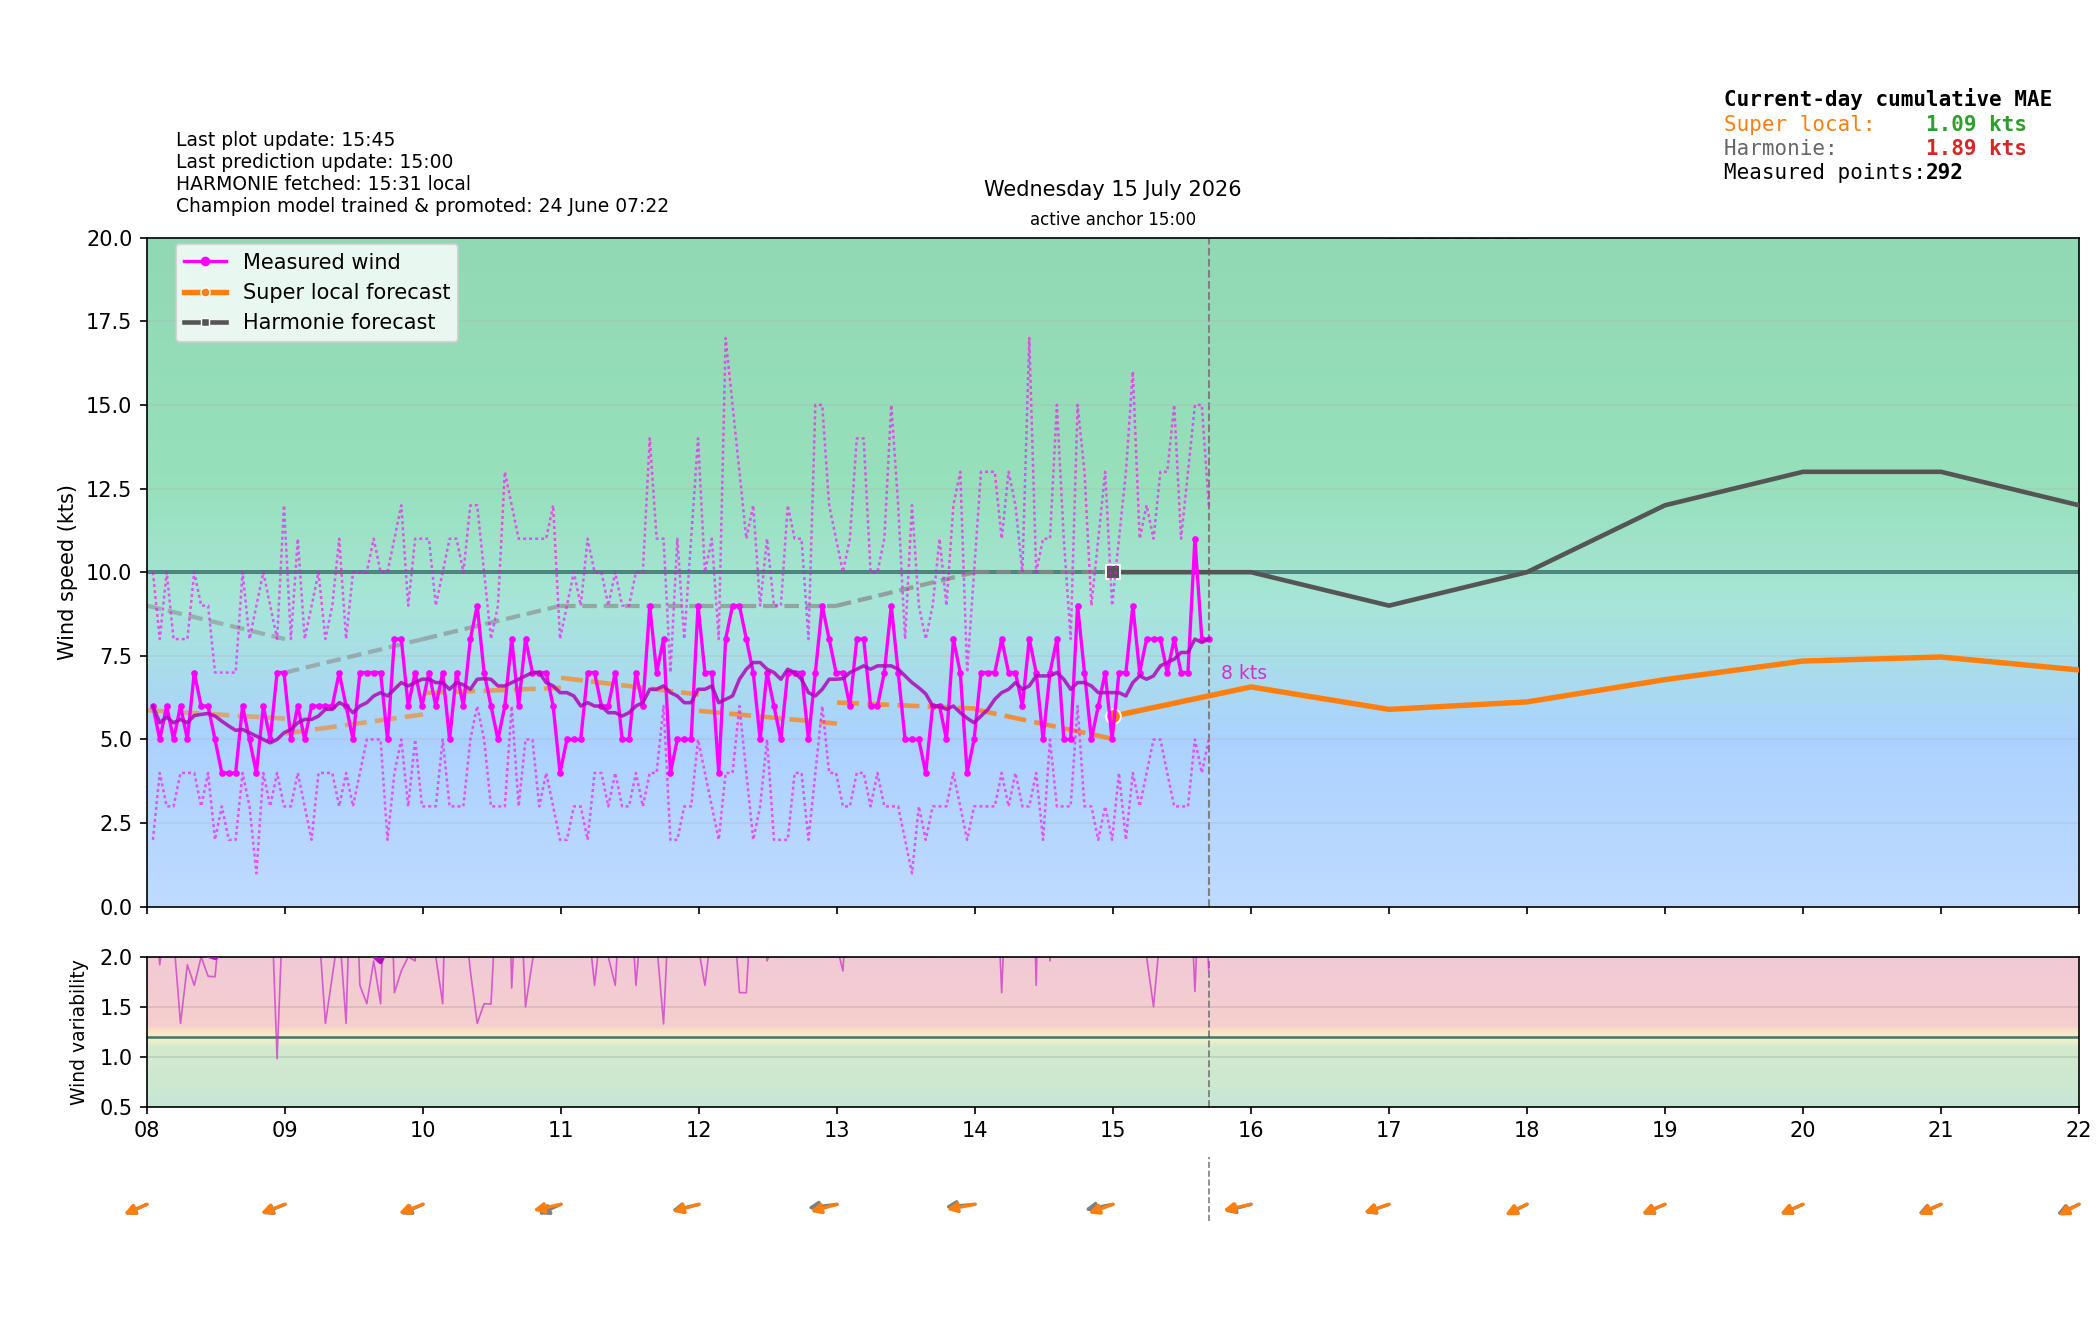

Data behind this chart, as committed beside it:
time_local, is_forecast_grid, is_actual_observation, forecast_wind_speed, forecast_wind_min, forecast_wind_max, forecast_wind_dir_deg, lstm_pred_wind_speed_full, lstm_pred_wind_dir_deg_full, lstm_pred_wind_speed, lstm_pred_wind_dir_deg, actual_wind_speed, actual_wind_min, actual_wind_max, actual_wind_dir_deg, is_future, hour_local, minute_local
2026-07-15T00:00:00+0200, True, False, 10.0, 10.0, 18.0, 38.0, , 54.08, , , , , , , False, 00, 0
2026-07-15T00:02:30+0200, False, True, , , , , , , , , 7.0, 4.0, 11.0, 19.0, False, 00, 2
2026-07-15T00:05:30+0200, False, True, , , , , , , , , 6.0, 3.0, 10.0, 17.0, False, 00, 5
2026-07-15T00:06:00+0200, True, False, 9.9, 9.9, 17.9, 38.5, , 53.27, , , , , , , False, 00, 6
2026-07-15T00:08:30+0200, False, True, , , , , , , , , 6.0, 4.0, 11.0, 19.0, False, 00, 8
2026-07-15T00:11:30+0200, False, True, , , , , , , , , 7.0, 4.0, 10.0, 15.0, False, 00, 11
2026-07-15T00:12:00+0200, True, False, 9.8, 9.8, 17.8, 39, , 52.45, , , , , , , False, 00, 12
2026-07-15T00:14:30+0200, False, True, , , , , , , , , 7.0, 4.0, 11.0, 20.0, False, 00, 14
2026-07-15T00:17:30+0200, False, True, , , , , , , , , 7.0, 4.0, 11.0, 14.0, False, 00, 17
2026-07-15T00:18:00+0200, True, False, 9.7, 9.7, 17.7, 39.5, , 51.64, , , , , , , False, 00, 18
2026-07-15T00:20:30+0200, False, True, , , , , , , , , 6.0, 4.0, 9.0, 14.0, False, 00, 20
2026-07-15T00:23:30+0200, False, True, , , , , , , , , 6.0, 3.0, 11.0, 16.0, False, 00, 23
2026-07-15T00:24:00+0200, True, False, 9.6, 9.6, 17.6, 40, , 50.83, , , , , , , False, 00, 24
2026-07-15T00:26:30+0200, False, True, , , , , , , , , 8.0, 5.0, 12.0, 20.0, False, 00, 26
2026-07-15T00:29:30+0200, False, True, , , , , , , , , 6.0, 4.0, 9.0, 15.0, False, 00, 29
2026-07-15T00:30:00+0200, True, False, 9.5, 9.5, 17.5, 40.5, , 50.01, , , , , , , False, 00, 30
2026-07-15T00:32:30+0200, False, True, , , , , , , , , 6.0, 3.0, 9.0, 16.0, False, 00, 32
2026-07-15T00:35:30+0200, False, True, , , , , , , , , 7.0, 3.0, 10.0, 17.0, False, 00, 35
2026-07-15T00:36:00+0200, True, False, 9.4, 9.4, 17.4, 41, , 49.2, , , , , , , False, 00, 36
2026-07-15T00:38:31+0200, False, True, , , , , , , , , 7.0, 5.0, 10.0, 16.0, False, 00, 38
2026-07-15T00:41:31+0200, False, True, , , , , , , , , 7.0, 5.0, 11.0, 17.0, False, 00, 41
2026-07-15T00:42:00+0200, True, False, 9.3, 9.3, 17.3, 41.5, , 48.38, , , , , , , False, 00, 42
2026-07-15T00:44:30+0200, False, True, , , , , , , , , 7.0, 4.0, 10.0, 16.0, False, 00, 44
2026-07-15T00:47:31+0200, False, True, , , , , , , , , 7.0, 5.0, 9.0, 16.0, False, 00, 47
2026-07-15T00:48:00+0200, True, False, 9.2, 9.2, 17.2, 42, , 47.57, , , , , , , False, 00, 48
2026-07-15T00:50:31+0200, False, True, , , , , , , , , 5.0, 3.0, 7.0, 15.0, False, 00, 50
2026-07-15T00:53:31+0200, False, True, , , , , , , , , 7.0, 5.0, 10.0, 15.0, False, 00, 53
2026-07-15T00:54:00+0200, True, False, 9.1, 9.1, 17.1, 42.5, , 46.76, , , , , , , False, 00, 54
2026-07-15T00:56:30+0200, False, True, , , , , , , , , 7.0, 4.0, 11.0, 17.0, False, 00, 56
2026-07-15T00:59:30+0200, False, True, , , , , , , , , 6.0, 3.0, 9.0, 17.0, False, 00, 59
2026-07-15T01:00:00+0200, True, False, 9.0, 9.0, 17.0, 43.0, 5.529, 45.95, , , , , , , False, 01, 0
2026-07-15T01:02:30+0200, False, True, , , , , , , , , 6.0, 4.0, 8.0, 14.0, False, 01, 2
2026-07-15T01:05:30+0200, False, True, , , , , , , , , 5.0, 3.0, 9.0, 19.0, False, 01, 5
2026-07-15T01:06:00+0200, True, False, 8.9, 8.9, 16.8, 43.0, 5.471, 45.84, , , , , , , False, 01, 6
2026-07-15T01:08:30+0200, False, True, , , , , , , , , 6.0, 4.0, 9.0, 15.0, False, 01, 8
2026-07-15T01:11:31+0200, False, True, , , , , , , , , 7.0, 3.0, 10.0, 19.0, False, 01, 11
2026-07-15T01:12:00+0200, True, False, 8.8, 8.8, 16.6, 43.0, 5.412, 45.74, , , , , , , False, 01, 12
2026-07-15T01:14:31+0200, False, True, , , , , , , , , 6.0, 4.0, 7.0, 15.0, False, 01, 14
2026-07-15T01:17:31+0200, False, True, , , , , , , , , 4.0, 3.0, 7.0, 14.0, False, 01, 17
2026-07-15T01:18:00+0200, True, False, 8.7, 8.7, 16.4, 43.0, 5.354, 45.64, , , , , , , False, 01, 18
2026-07-15T01:20:30+0200, False, True, , , , , , , , , 5.0, 3.0, 7.0, 6.0, False, 01, 20
2026-07-15T01:23:30+0200, False, True, , , , , , , , , 4.0, 3.0, 6.0, 6.0, False, 01, 23
2026-07-15T01:24:00+0200, True, False, 8.6, 8.6, 16.2, 43.0, 5.295, 45.53, , , , , , , False, 01, 24
2026-07-15T01:26:31+0200, False, True, , , , , , , , , 5.0, 3.0, 7.0, 11.0, False, 01, 26
2026-07-15T01:29:31+0200, False, True, , , , , , , , , 5.0, 3.0, 6.0, 12.0, False, 01, 29
2026-07-15T01:30:00+0200, True, False, 8.5, 8.5, 16.0, 43.0, 5.236, 45.43, , , , , , , False, 01, 30
2026-07-15T01:32:31+0200, False, True, , , , , , , , , 5.0, 3.0, 9.0, 11.0, False, 01, 32
2026-07-15T01:35:31+0200, False, True, , , , , , , , , 6.0, 4.0, 10.0, 15.0, False, 01, 35
2026-07-15T01:36:00+0200, True, False, 8.4, 8.4, 15.8, 43.0, 5.178, 45.32, , , , , , , False, 01, 36
2026-07-15T01:38:30+0200, False, True, , , , , , , , , 6.0, 4.0, 8.0, 15.0, False, 01, 38
2026-07-15T01:41:31+0200, False, True, , , , , , , , , 5.0, 3.0, 7.0, 14.0, False, 01, 41
2026-07-15T01:42:00+0200, True, False, 8.3, 8.3, 15.6, 43.0, 5.119, 45.22, , , , , , , False, 01, 42
2026-07-15T01:44:31+0200, False, True, , , , , , , , , 6.0, 4.0, 9.0, 16.0, False, 01, 44
2026-07-15T01:47:31+0200, False, True, , , , , , , , , 7.0, 5.0, 10.0, 17.0, False, 01, 47
2026-07-15T01:48:00+0200, True, False, 8.2, 8.2, 15.4, 43.0, 5.061, 45.12, , , , , , , False, 01, 48
2026-07-15T01:50:31+0200, False, True, , , , , , , , , 7.0, 5.0, 11.0, 16.0, False, 01, 50
2026-07-15T01:53:31+0200, False, True, , , , , , , , , 7.0, 4.0, 10.0, 16.0, False, 01, 53
2026-07-15T01:54:00+0200, True, False, 8.1, 8.1, 15.2, 43.0, 5.002, 45.01, , , , , , , False, 01, 54
2026-07-15T01:56:31+0200, False, True, , , , , , , , , 7.0, 5.0, 10.0, 19.0, False, 01, 56
2026-07-15T01:59:31+0200, False, True, , , , , , , , , 7.0, 4.0, 9.0, 16.0, False, 01, 59
... 492 more rows
